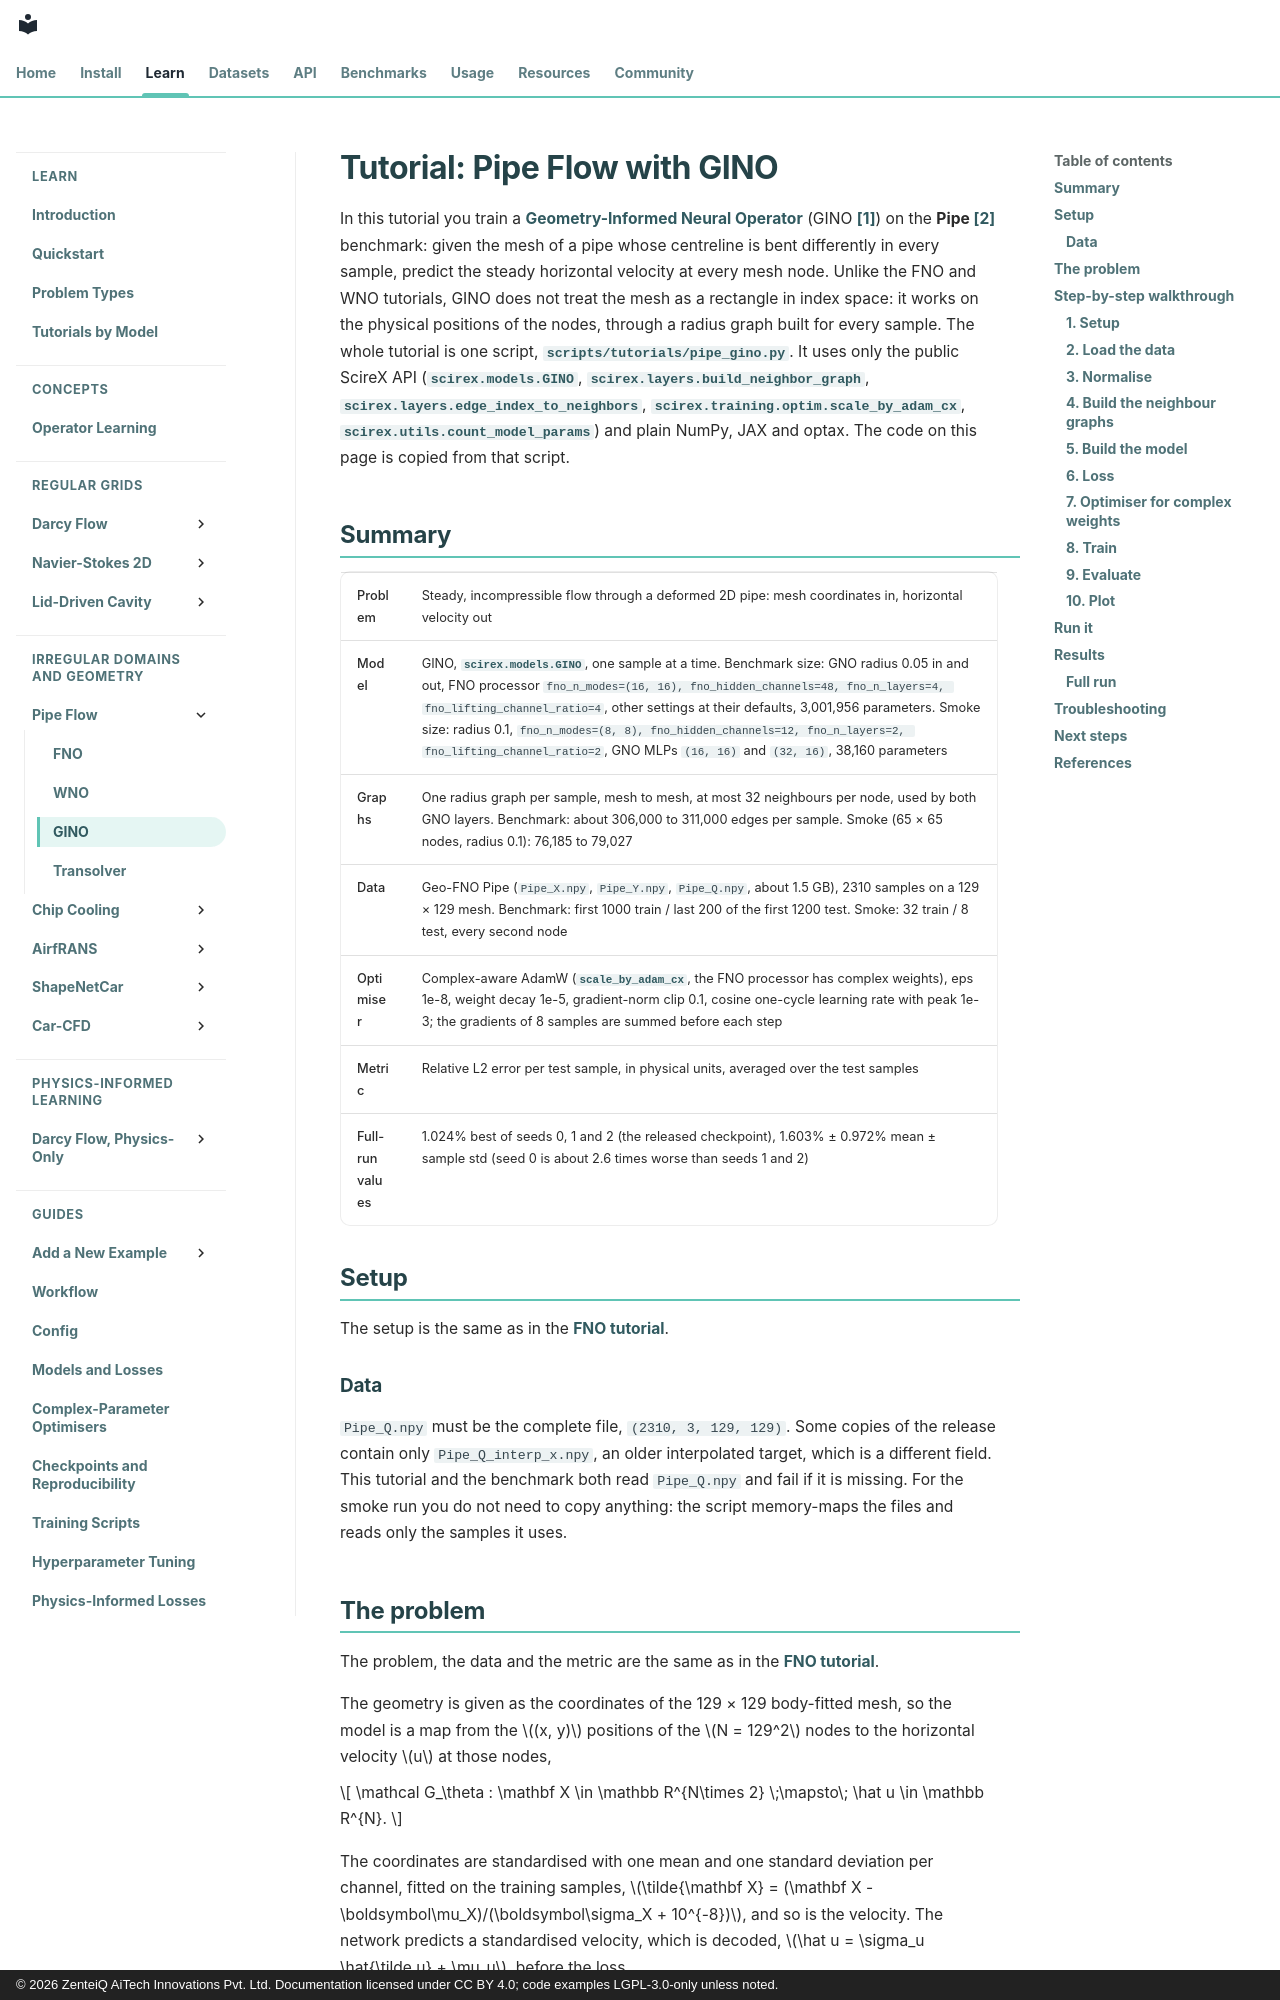

repository: zenteiq-research/scirex · page: tutorials/GINO/Pipe_GINO/index.html · generator: mkdocs · copyright: © 2026 ZenteiQ AiTech Innovations Pvt. Ltd. Documentation licensed under CC BY 4.0; code examples LGPL-3.0-only unless noted.

<!--
SPDX-FileCopyrightText: 2026 ZenteiQ AiTech Innovations Pvt. Ltd.
License notice: Documentation text and diagrams on this page are licensed
under CC BY 4.0. Source-code examples are licensed under LGPL-3.0-only
unless the example states otherwise.
-->

# Tutorial: Pipe Flow with GINO

In this tutorial you train a [Geometry-Informed Neural Operator](../../theory_guide/operator_learning.md#gino)
(GINO [[1]](#ref1)) on the **Pipe [[2]](#ref2)** benchmark: given the mesh of a pipe whose centreline is
bent differently in every sample, predict the steady horizontal velocity at
every mesh node. Unlike the FNO and WNO tutorials, GINO does not treat the
mesh as a rectangle in index space: it works on the physical positions of the
nodes, through a radius graph built for every sample. The whole tutorial is
one script, [`scripts/tutorials/pipe_gino.py`](../../../scripts/tutorials/pipe_gino.py). It uses only the public ScireX
API ([`scirex.models.GINO`](../../api/models.md#scirex.models.GINO), [`scirex.layers.build_neighbor_graph`](../../api/layers.md#scirex.layers.build_neighbor_graph),
[`scirex.layers.edge_index_to_neighbors`](../../api/layers.md#scirex.layers.edge_index_to_neighbors),
[`scirex.training.optim.scale_by_adam_cx`](../../api/training.md#scirex.training.optim.scale_by_adam_cx), [`scirex.utils.count_model_params`](../../api/utils.md#scirex.utils.count_model_params))
and plain NumPy, JAX and optax. The code on this page is copied from that
script.

## Summary

| | |
|---|---|
| Problem | Steady, incompressible flow through a deformed 2D pipe: mesh coordinates in, horizontal velocity out |
| Model | GINO, [`scirex.models.GINO`](../../api/models.md#scirex.models.GINO), one sample at a time. Benchmark size: GNO radius 0.05 in and out, FNO processor `fno_n_modes=(16, 16), fno_hidden_channels=48, fno_n_layers=4, fno_lifting_channel_ratio=4`, other settings at their defaults, 3,001,956 parameters. Smoke size: radius 0.1, `fno_n_modes=(8, 8), fno_hidden_channels=12, fno_n_layers=2, fno_lifting_channel_ratio=2`, GNO MLPs `(16, 16)` and `(32, 16)`, 38,160 parameters |
| Graphs | One radius graph per sample, mesh to mesh, at most 32 neighbours per node, used by both GNO layers. Benchmark: about 306,000 to 311,000 edges per sample. Smoke (65 × 65 nodes, radius 0.1): 76,185 to 79,027 |
| Data | Geo-FNO Pipe (`Pipe_X.npy`, `Pipe_Y.npy`, `Pipe_Q.npy`, about 1.5 GB), 2310 samples on a 129 × 129 mesh. Benchmark: first 1000 train / last 200 of the first 1200 test. Smoke: 32 train / 8 test, every second node |
| Optimiser | Complex-aware AdamW ([`scale_by_adam_cx`](../../api/training.md#scirex.training.optim.scale_by_adam_cx), the FNO processor has complex weights), eps 1e-8, weight decay 1e-5, gradient-norm clip 0.1, cosine one-cycle learning rate with peak 1e-3; the gradients of 8 samples are summed before each step |
| Metric | Relative L2 error per test sample, in physical units, averaged over the test samples |
| Full-run values | 1.024% best of seeds 0, 1 and 2 (the released checkpoint), 1.603% ± 0.972% mean ± sample std (seed 0 is about 2.6 times worse than seeds 1 and 2) |

## Setup

The setup is the same as in the [FNO tutorial](../Others/Pipe_FNO.md#setup).

### Data

`Pipe_Q.npy` must be the complete file, `(2310, 3, 129, 129)`. Some copies of
the release contain only `Pipe_Q_interp_x.npy`, an older interpolated target,
which is a different field. This tutorial and the benchmark both read
`Pipe_Q.npy` and fail if it is missing. For the smoke run you do not need to
copy anything: the script memory-maps the files and reads only the samples it
uses.
